2-way image classification set "trashnet_split" from GitHub (owvr27/luxura); label vocabulary: metal, plastic.

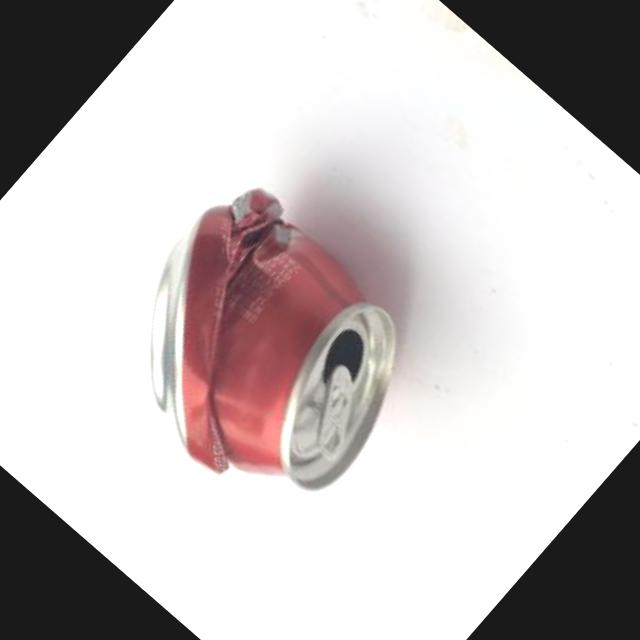
Label: metal

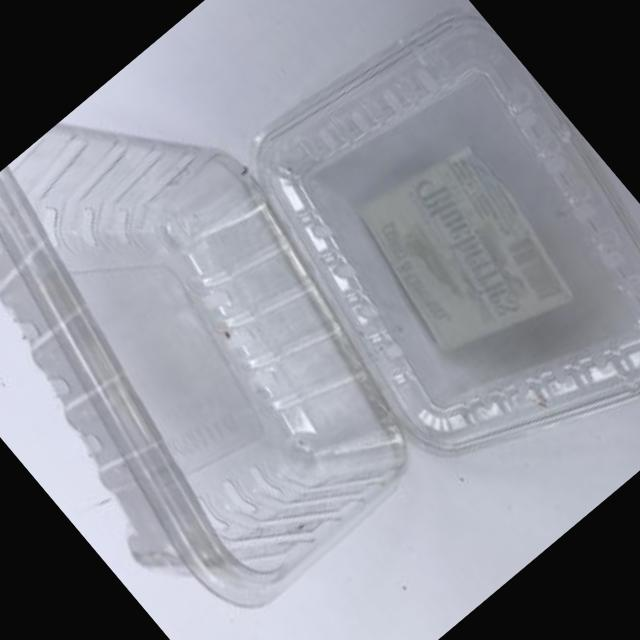
Label: plastic

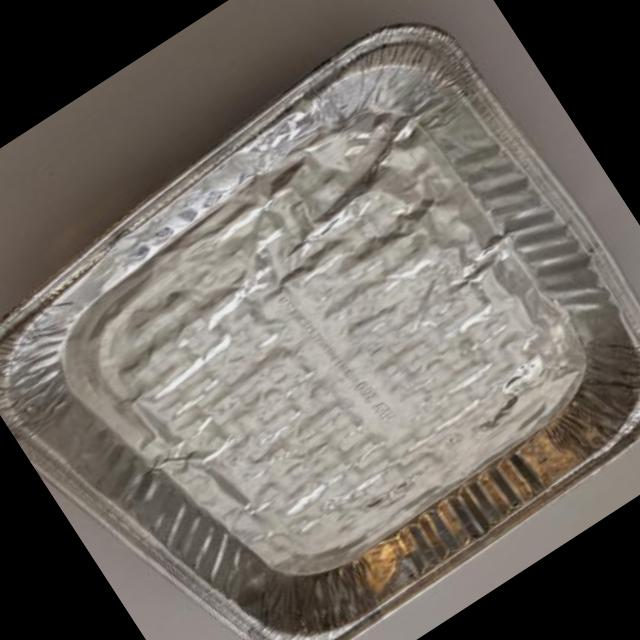
Label: metal

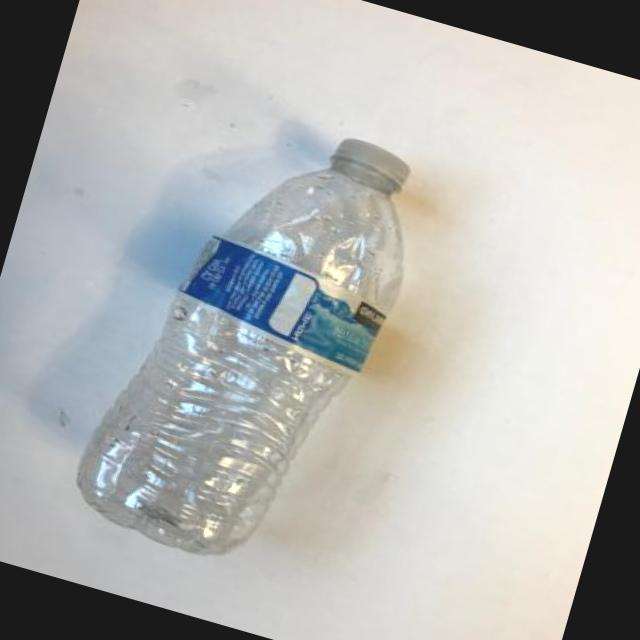
Label: plastic

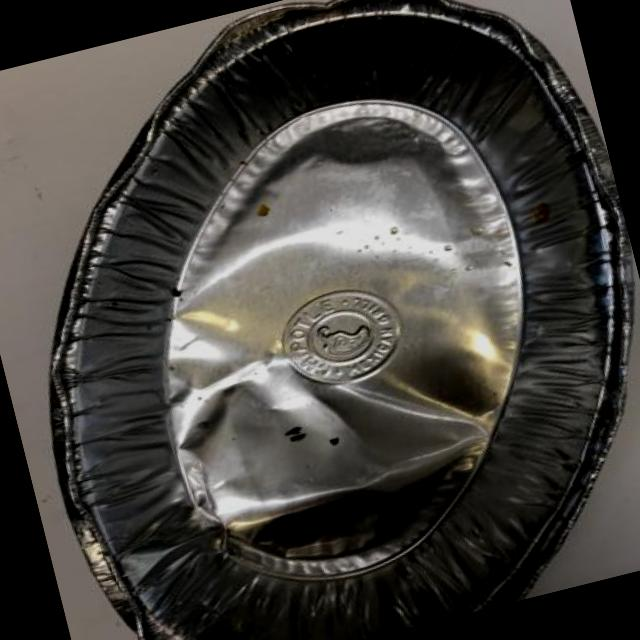
Label: metal

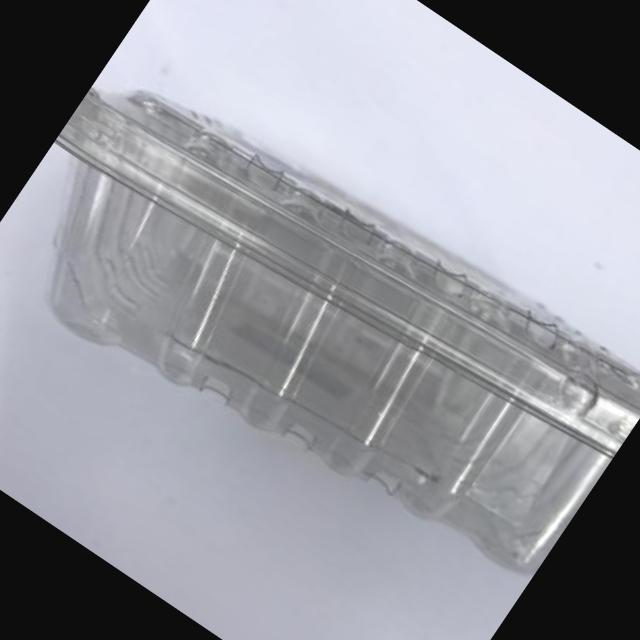
Label: plastic
